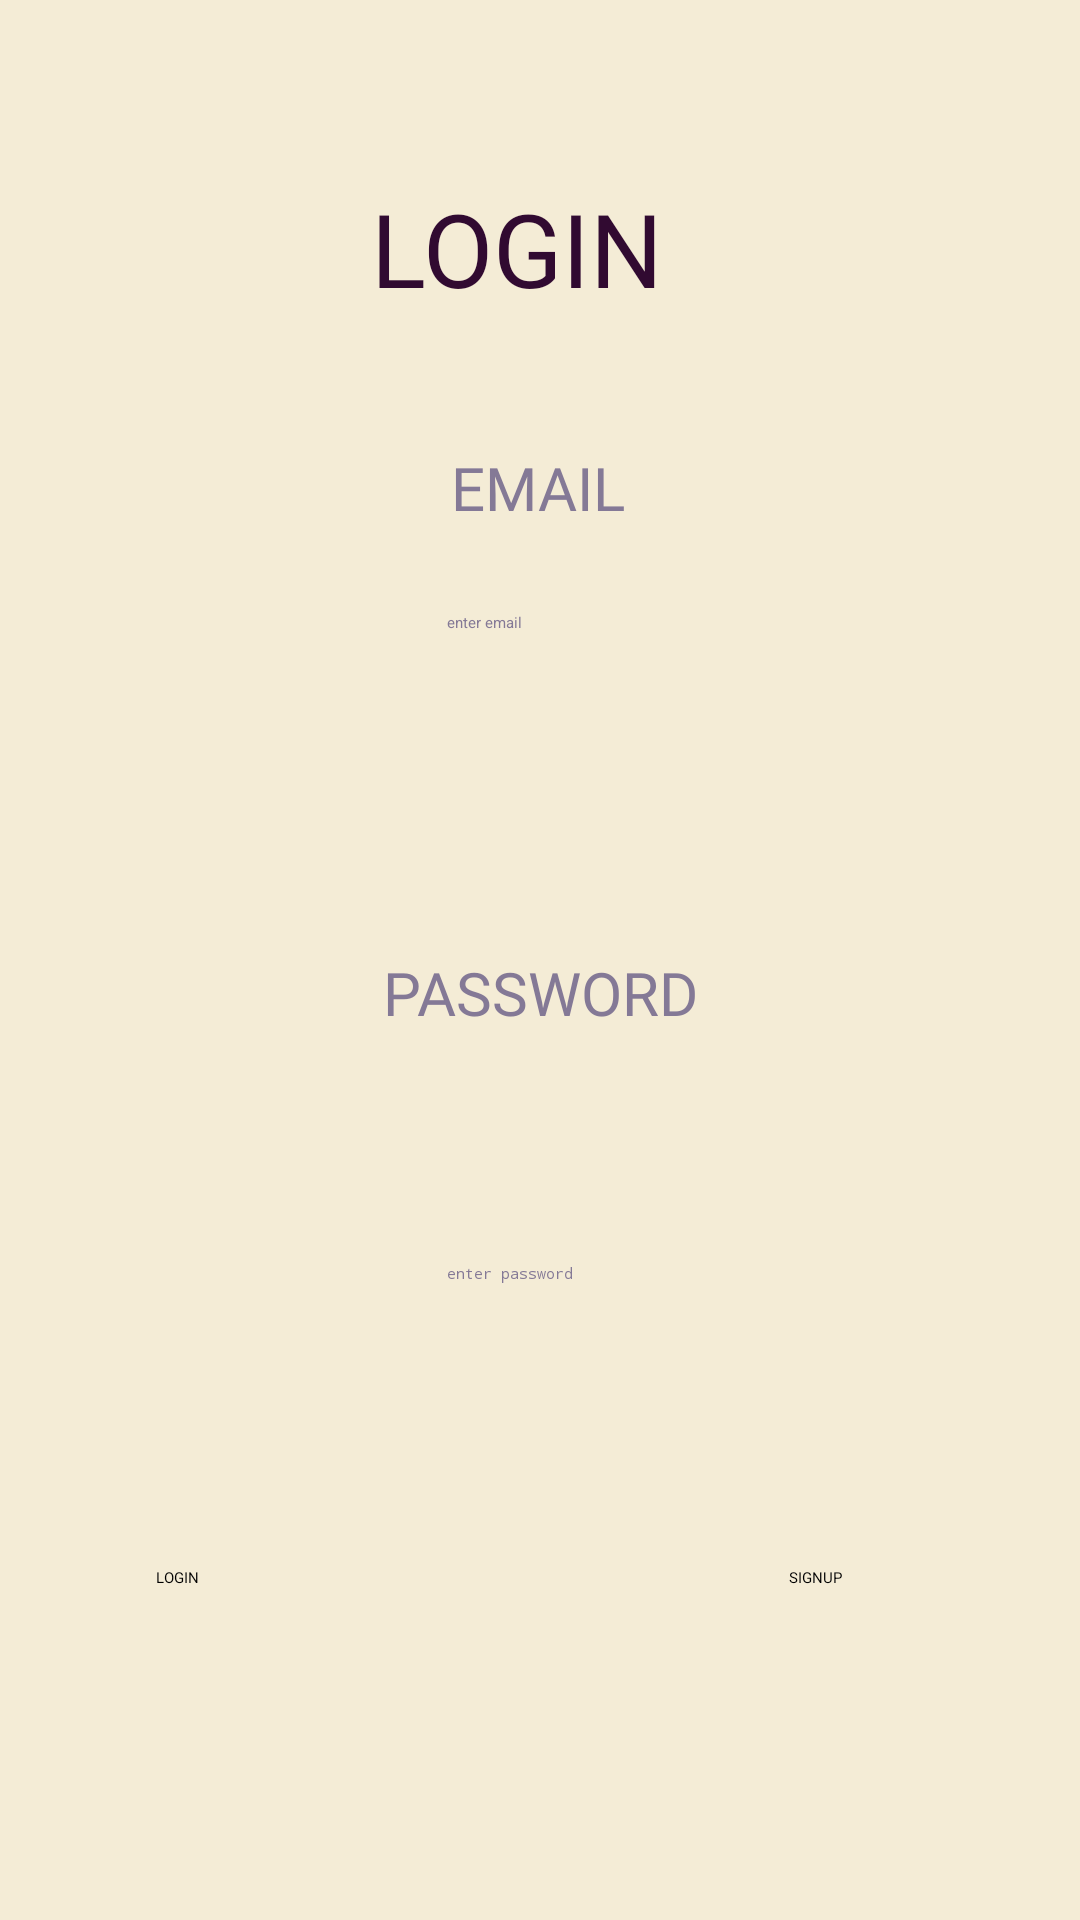

Android layout source for this screen:
<!-- AndroidManifest.xml: application theme Theme.MyApplication -->
<!-- res/layout/fragment_login.xml -->
<?xml version="1.0" encoding="utf-8"?>
<layout  xmlns:android="http://schemas.android.com/apk/res/android"
    xmlns:app="http://schemas.android.com/apk/res-auto"
    xmlns:tools="http://schemas.android.com/tools"

    >
    <data>
<variable
    name="login"
    type="com.example.myapplication.Login" />
    </data>

    <androidx.constraintlayout.widget.ConstraintLayout
        android:layout_width="match_parent"
        android:layout_height="match_parent"
        android:layout_gravity="center_vertical"
        android:background="@color/lav5">


        <TextView
            android:id="@+id/titlelog"
            android:layout_width="wrap_content"
            android:layout_height="wrap_content"
            android:layout_marginTop="60dp"
            android:text="LOGIN"
            android:textColor="@color/lav2"
            android:textSize="34sp"
            app:layout_constraintEnd_toEndOf="parent"
            app:layout_constraintHorizontal_bias="0.471"
            app:layout_constraintStart_toStartOf="parent"
            app:layout_constraintTop_toTopOf="parent" />

        <EditText
            android:id="@+id/enterem"
            android:layout_width="wrap_content"
            android:layout_height="wrap_content"
            android:layout_marginTop="204dp"
            android:ems="10"
            android:hint="enter email"
            android:inputType="textEmailAddress"
            android:textColor="@color/lav2"
            android:textColorHint="@color/Lav"
            app:layout_constraintEnd_toEndOf="parent"
            app:layout_constraintHorizontal_bias="0.497"
            app:layout_constraintStart_toStartOf="parent"
            app:layout_constraintTop_toTopOf="parent" />

        <TextView
            android:id="@+id/etxt"
            style="@style/logintxt"
            android:layout_width="wrap_content"
            android:layout_height="wrap_content"
            android:layout_marginBottom="20dp"
            android:text="@string/email"
            android:textColor="@color/Lav"
            android:textSize="20sp"
            app:layout_constraintBottom_toTopOf="@+id/enterem"
            app:layout_constraintEnd_toEndOf="parent"
            app:layout_constraintHorizontal_bias="0.498"
            app:layout_constraintStart_toStartOf="parent" />

        <TextView
            android:id="@+id/ptxt"
            style="@style/logintxt"
            android:layout_width="wrap_content"
            android:layout_height="wrap_content"
            android:text="@string/password"
            android:textColor="@color/Lav"
            android:textSize="20sp"
            app:layout_constraintBottom_toTopOf="@+id/enterpas"
            app:layout_constraintEnd_toEndOf="parent"
            app:layout_constraintStart_toStartOf="parent"
            app:layout_constraintTop_toBottomOf="@+id/enterem"
            app:layout_constraintVertical_bias="0.588" />

        <EditText
            android:id="@+id/enterpas"
            android:layout_width="wrap_content"
            android:layout_height="wrap_content"
            android:layout_marginBottom="212dp"
            android:ems="10"
            android:hint="enter password"
            android:inputType="textPassword"
            android:textColor="@color/lav2"
            android:textColorHint="@color/Lav"
            app:layout_constraintBottom_toBottomOf="parent"
            app:layout_constraintEnd_toEndOf="parent"
            app:layout_constraintHorizontal_bias="0.497"
            app:layout_constraintStart_toStartOf="parent" />

        <Button
            android:id="@+id/logbtn"
            android:layout_width="wrap_content"
            android:layout_height="wrap_content"
            android:layout_marginStart="52dp"
            android:text="LOGIN"
            app:backgroundTint="@color/lav3"
            app:layout_constraintBottom_toBottomOf="parent"
            app:layout_constraintStart_toStartOf="parent"
            app:layout_constraintTop_toBottomOf="@+id/enterpas"
            app:layout_constraintVertical_bias="0.46" />

        <Button
            android:id="@+id/signbtn"
            android:layout_width="wrap_content"
            android:layout_height="wrap_content"
            android:text="SIGNUP"
            app:backgroundTint="@color/lav3"
            app:layout_constraintBottom_toBottomOf="parent"
            app:layout_constraintEnd_toEndOf="parent"
            app:layout_constraintHorizontal_bias="0.712"
            app:layout_constraintStart_toEndOf="@+id/logbtn"
            app:layout_constraintTop_toBottomOf="@+id/enterpas"
            app:layout_constraintVertical_bias="0.46" />


    </androidx.constraintlayout.widget.ConstraintLayout>
</layout>
<!-- resources referenced by this layout -->
<resources>
  <color name="Lav">#847996</color>
  <color name="lav2">#310A31</color>
  <color name="lav3">#88B7B5</color>
  <color name="lav5">#F4ECD6</color>
  <string name="email">EMAIL</string>
  <string name="password">PASSWORD</string>
  <style name="logintxt">
          <item name="android:layout_width">wrap_content</item>
          <item name="android:layout_height">wrap_content</item>
          <item name="android:fontFamily">@font/croissant_one</item>
          <item name="android:padding">@dimen/padtxt</item>
      </style>
  <dimen name="padtxt">8dp</dimen>
</resources>
